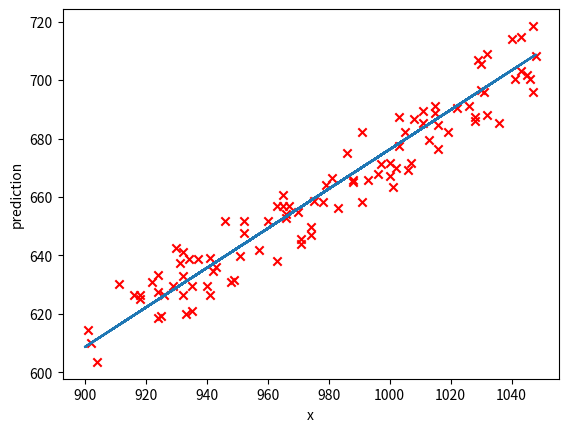

The matplotlib source for this figure:
import numpy as np
import matplotlib.pyplot as plt
import random


alpha = 0.0000001
n_iters = 1000
err_list = []


def func(m, x, c):
    return m * x + c


def ret_rand():
    return random.randint(-20, 20)


def gen_random_initial_data():
    random_x = []
    random_y = []
    test_x = []
    test_y = []
    for i in range(100):
        random_x.append(random.randint(900, 1050))
        test_x.append(random.randint(900, 1050))

    for j in range(100):
        random_y.append(func(0.65, random_x[j] + ret_rand(), 25))
        test_y.append(func(0.65, test_x[j] + ret_rand(), 25))

    rand_data = np.column_stack((random_x, random_y))
    return random_x, random_y, test_y, test_x


def fit(data_x, data_y, theta_zero, theta_one):

    for i in range(n_iters):
        y_predicted = np.dot(data_x, theta_zero) + theta_one

        dtheta_zero = 1/np.size(data_x) * np.dot(data_x.T, (y_predicted - data_y))
        # print(f'dtheta0 = {dtheta_zero}')
        dtheta_one = 1/np.size(data_x) * np.sum(y_predicted - data_y)

        theta_zero -= alpha * dtheta_zero
        theta_one -= alpha * dtheta_one

        err_list.append(mse(data_y, predict(data_x, theta_zero, theta_one)))

    return theta_zero, theta_one


def predict(data_x, theta_zero, theta_one):
    y_predicted = np.dot(data_x, theta_zero) + theta_one
    return y_predicted


def mse(y_true, y_predicted):
    return np.mean((y_true - y_predicted) ** 2)


def main():
    Data_x, Data_y, Test_y, Test_x = gen_random_initial_data()
    Data_x = np.array(Data_x)
    Data_y = np.array(Data_y)

    Theta_zero, Theta_one = fit(Data_x, Data_y, 0, 0)

    y_predicted = predict(Test_x, Theta_zero, Theta_one)

    print('Error = ' + str(mse(Data_y, y_predicted)))
    print(f'theta one = {Theta_one}')
    print(f'theta zero = {Theta_zero}')

    plt.scatter(Test_x, Test_y, color="red", marker="x")
    # plt.scatter(Data_x, Data_y, color="blue", marker="x")
    plt.plot(Data_x, predict(Data_x, Theta_zero, Theta_one))
    plt.xlabel('x')
    plt.ylabel('prediction')
    plt.show()

    # iter_list = []
    # for ele in range(1000):
    #     iter_list.append(ele)
    #
    # plt.plot(iter_list, err_list)
    # plt.show()


if __name__ == '__main__':
    main()
